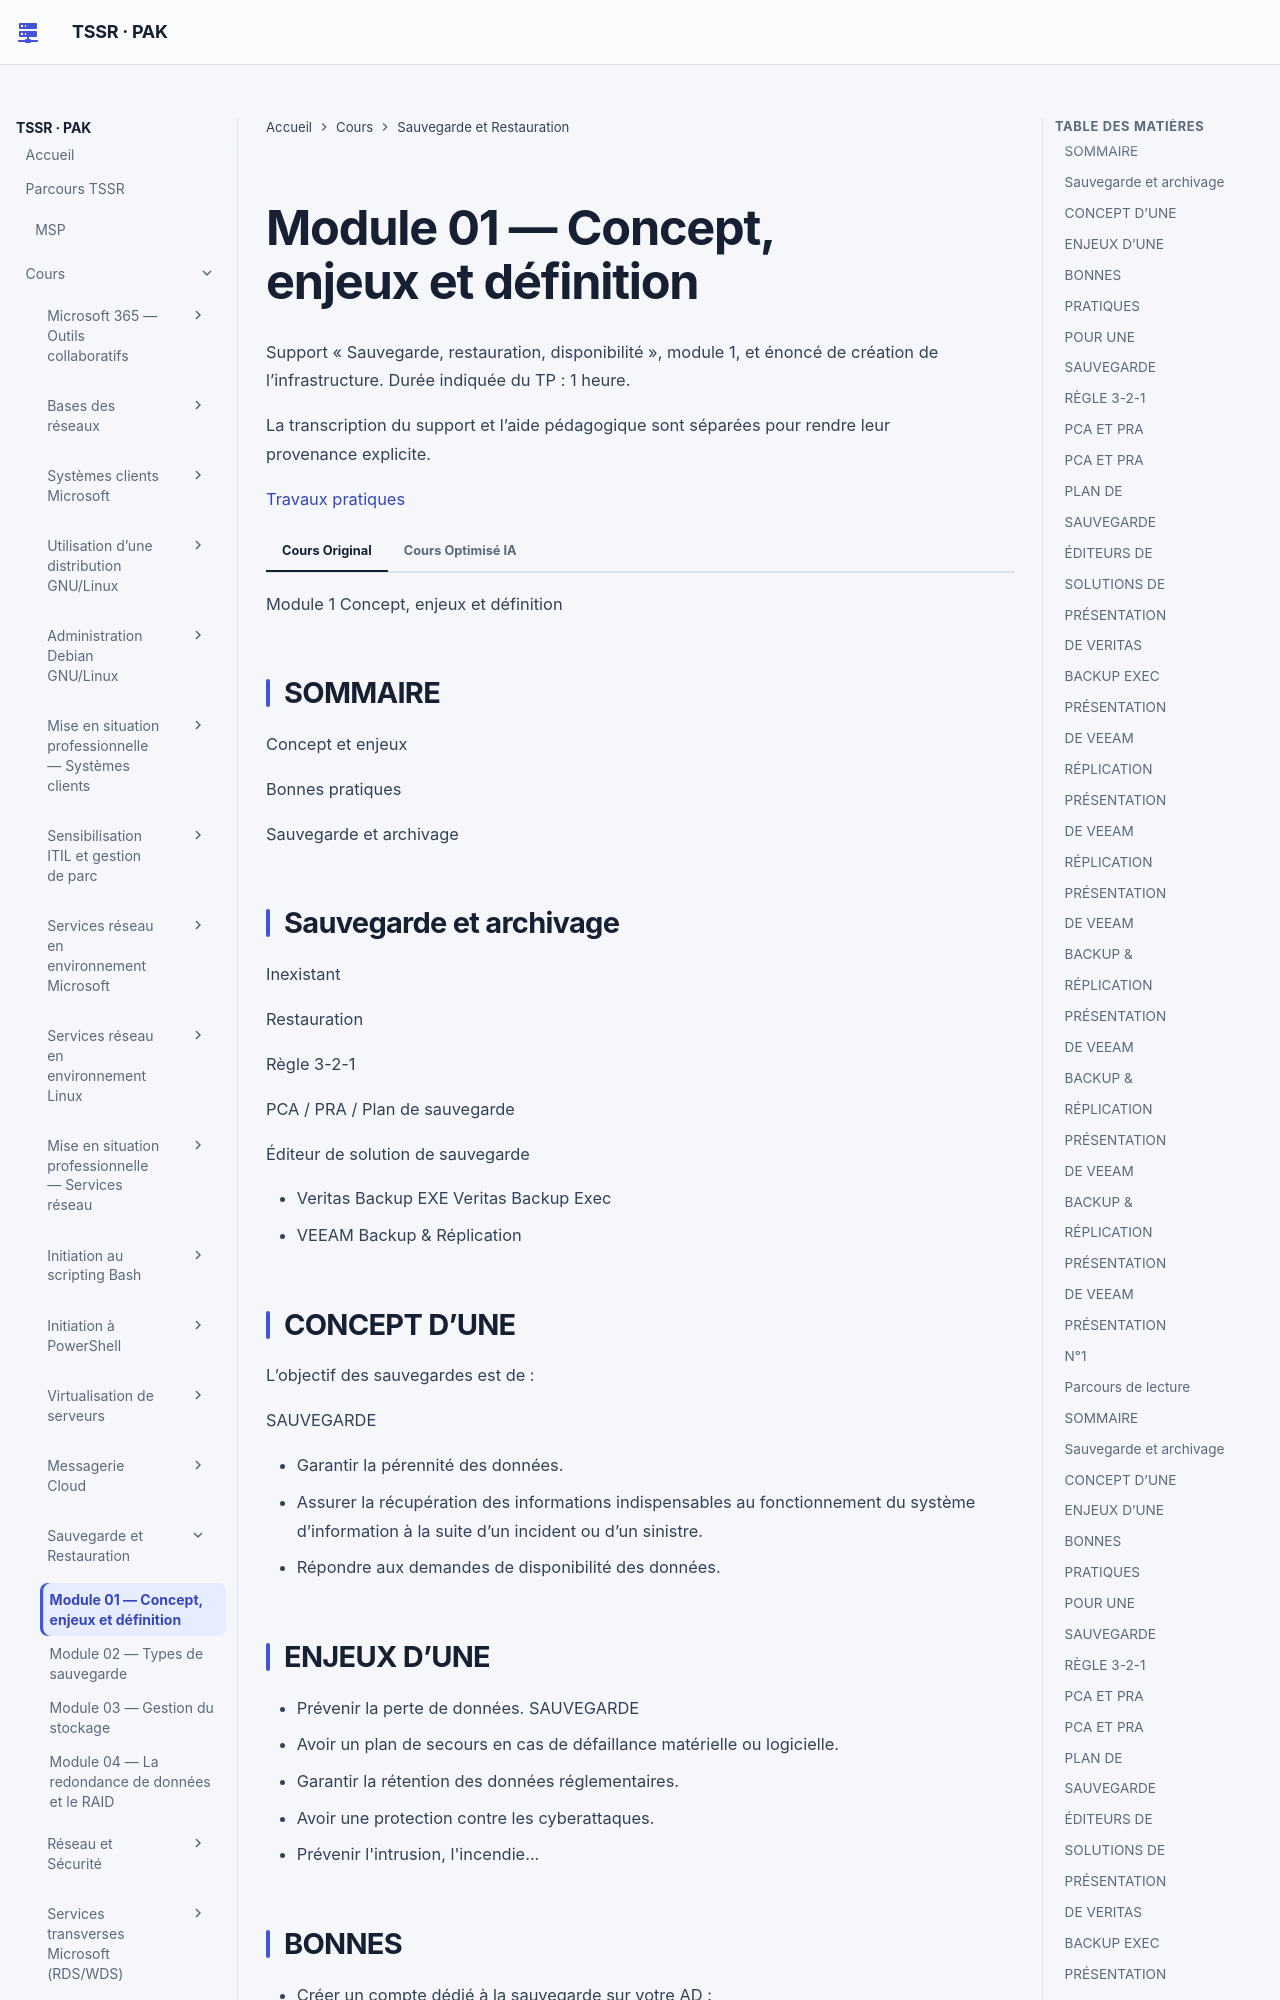

repository: sk34pk25/tssr-cours · page: modules/16-sauvegarde-et-restauration/module-01-concept-enjeux-et-definition/index.html · generator: mkdocs

# Module 01 — Concept, enjeux et définition

Support « Sauvegarde, restauration, disponibilité », module 1, et énoncé de création de l’infrastructure. Durée indiquée du TP : 1 heure.

La transcription du support et l’aide pédagogique sont séparées pour rendre leur provenance explicite.

[Travaux pratiques](../../tp/16-sauvegarde-et-restauration/module-01/index.md)

=== "Cours Original"

    Module 1 Concept, enjeux et définition

    ## SOMMAIRE

    Concept et enjeux

    Bonnes pratiques

    Sauvegarde et archivage

    ## Sauvegarde et archivage

    Inexistant

    Restauration

    Règle 3-2-1

    PCA / PRA / Plan de sauvegarde

    Éditeur de solution de sauvegarde

    - Veritas Backup EXE Veritas Backup Exec
    - VEEAM Backup & Réplication

    ## CONCEPT D’UNE

    L’objectif des sauvegardes est de :

    SAUVEGARDE

    - Garantir la pérennité des données.
    - Assurer la récupération des informations indispensables au fonctionnement du système d’information à la suite d’un incident ou d’un sinistre.
    - Répondre aux demandes de disponibilité des données.

    ## ENJEUX D’UNE

    - Prévenir la perte de données. SAUVEGARDE
    - Avoir un plan de secours en cas de défaillance matérielle ou logicielle.
    - Garantir la rétention des données réglementaires.
    - Avoir une protection contre les cyberattaques.
    - Prévenir l'intrusion, l'incendie...

    ## BONNES

    - Créer un compte dédié à la sauvegarde sur votre AD :
    ## PRATIQUES

    - Plus sécurisé, aucune permission NTFS sur les dossiers à sauvegarder.
    ## POUR UNE

    - En cas de problème, il procure une meilleure traçabilité dans les logs.
    ## SAUVEGARDE

    - Pour les clients Windows, utiliser le groupe opérateur de sauvegarde.
    - Renseigner et générer un plan de sauvegarde.

    RESTAURATION

    - La restauration de données en informatique est la récupération de fichiers, données ou logiciels perdus, endommagés ou inaccessibles depuis des supports de stockage suite à une panne, suppression ou catastrophe. Ce processus vise à restaurer les données à un état utilisable, réduisant la perte d'informations et les interruptions d'activité.

    ## RÈGLE 3-2-1

    Trois copies de données : Ce lot de copies comporte les données originales que x3 l’on souhaite sécuriser, et au minimum deux sauvegardes.

    Deux types de stockage différents : Les données sauvegardées doivent être conservées sur deux x2 supports de stockage distincts pour minimiser les risques de défaillance.

    Une copie hors site : Conserver au moins une copie des données en dehors de l’entreprise. x1 Prévention contre les sinistres, un acte de malveillance (cyberattaque, ransomware…) ou encore une erreur humaine.

    ## PCA ET PRA

    PCA - Plan de Continuité d'Activité

    Regroupe les processus mis en place avant, pendant et après une situation de crise, il concerne :

    - Le rétablissement du système d'information.
    - La gestion de la communication interne et externe.
    - Le repli physique des utilisateurs.
    - La gestion de la sécurité et des risques sanitaires.
    - La gouvernance de la gestion de crise.

    ## PCA ET PRA

    PRA - Plan de Reprise d'Activité

    Regroupe l'ensemble des procédures et moyens nécessaires à la continuité du système d'information, il comprend :

    - La politique ou plan de sauvegarde.
    - La gestion du stockage des éléments nécessaires à la restauration.
    - La procédure de restauration du système et des données.
    - Les licences des différentes applications utilisées.
    - Le plan de reprise d'activité n'est qu'une des composantes du plan de continuité d'activité.

    ## PLAN DE

    Procédure qui détaille les données qui doivent être sauvegardées,

    ## SAUVEGARDE

    l'infrastructure de sauvegarde, le calendrier des copies à réaliser et les méthodes de récupération et restauration. Il intègre a minima les éléments suivants :

    - Le périmètre (liste des ressources à sauvegarder)
    - Les contraintes
    - Les différents types de sauvegarde
    - La fréquence/périodicité des sauvegardes
    - Les informations de stockage
    - Les procédures de test de restauration
    - La destruction des supports ayant contenu les sauvegardes

    ## ÉDITEURS DE

    Les éditeurs de solutions de sauvegarde sont nombreux sur le marché avec des solutions gratuites

    ## SOLUTIONS DE

    ou payantes. SAUVEGARDE ARCSERVE Unified Data Protection DELL EMC Data Protection Suite

    ATEMPO Time Navigator HYCU Backup & recovery

    COHESIT DataPlateform SPECTRUM Protect

    COMMVAULT complete Backup & recovery RUBRIK Cloud Data Management

    STORAGECRAFT OneXafe / ShadowXafe VEEAM Backup and Replication

    Veritas Netbackup / Backup Exec (solution utilisée pour la suite du module)
